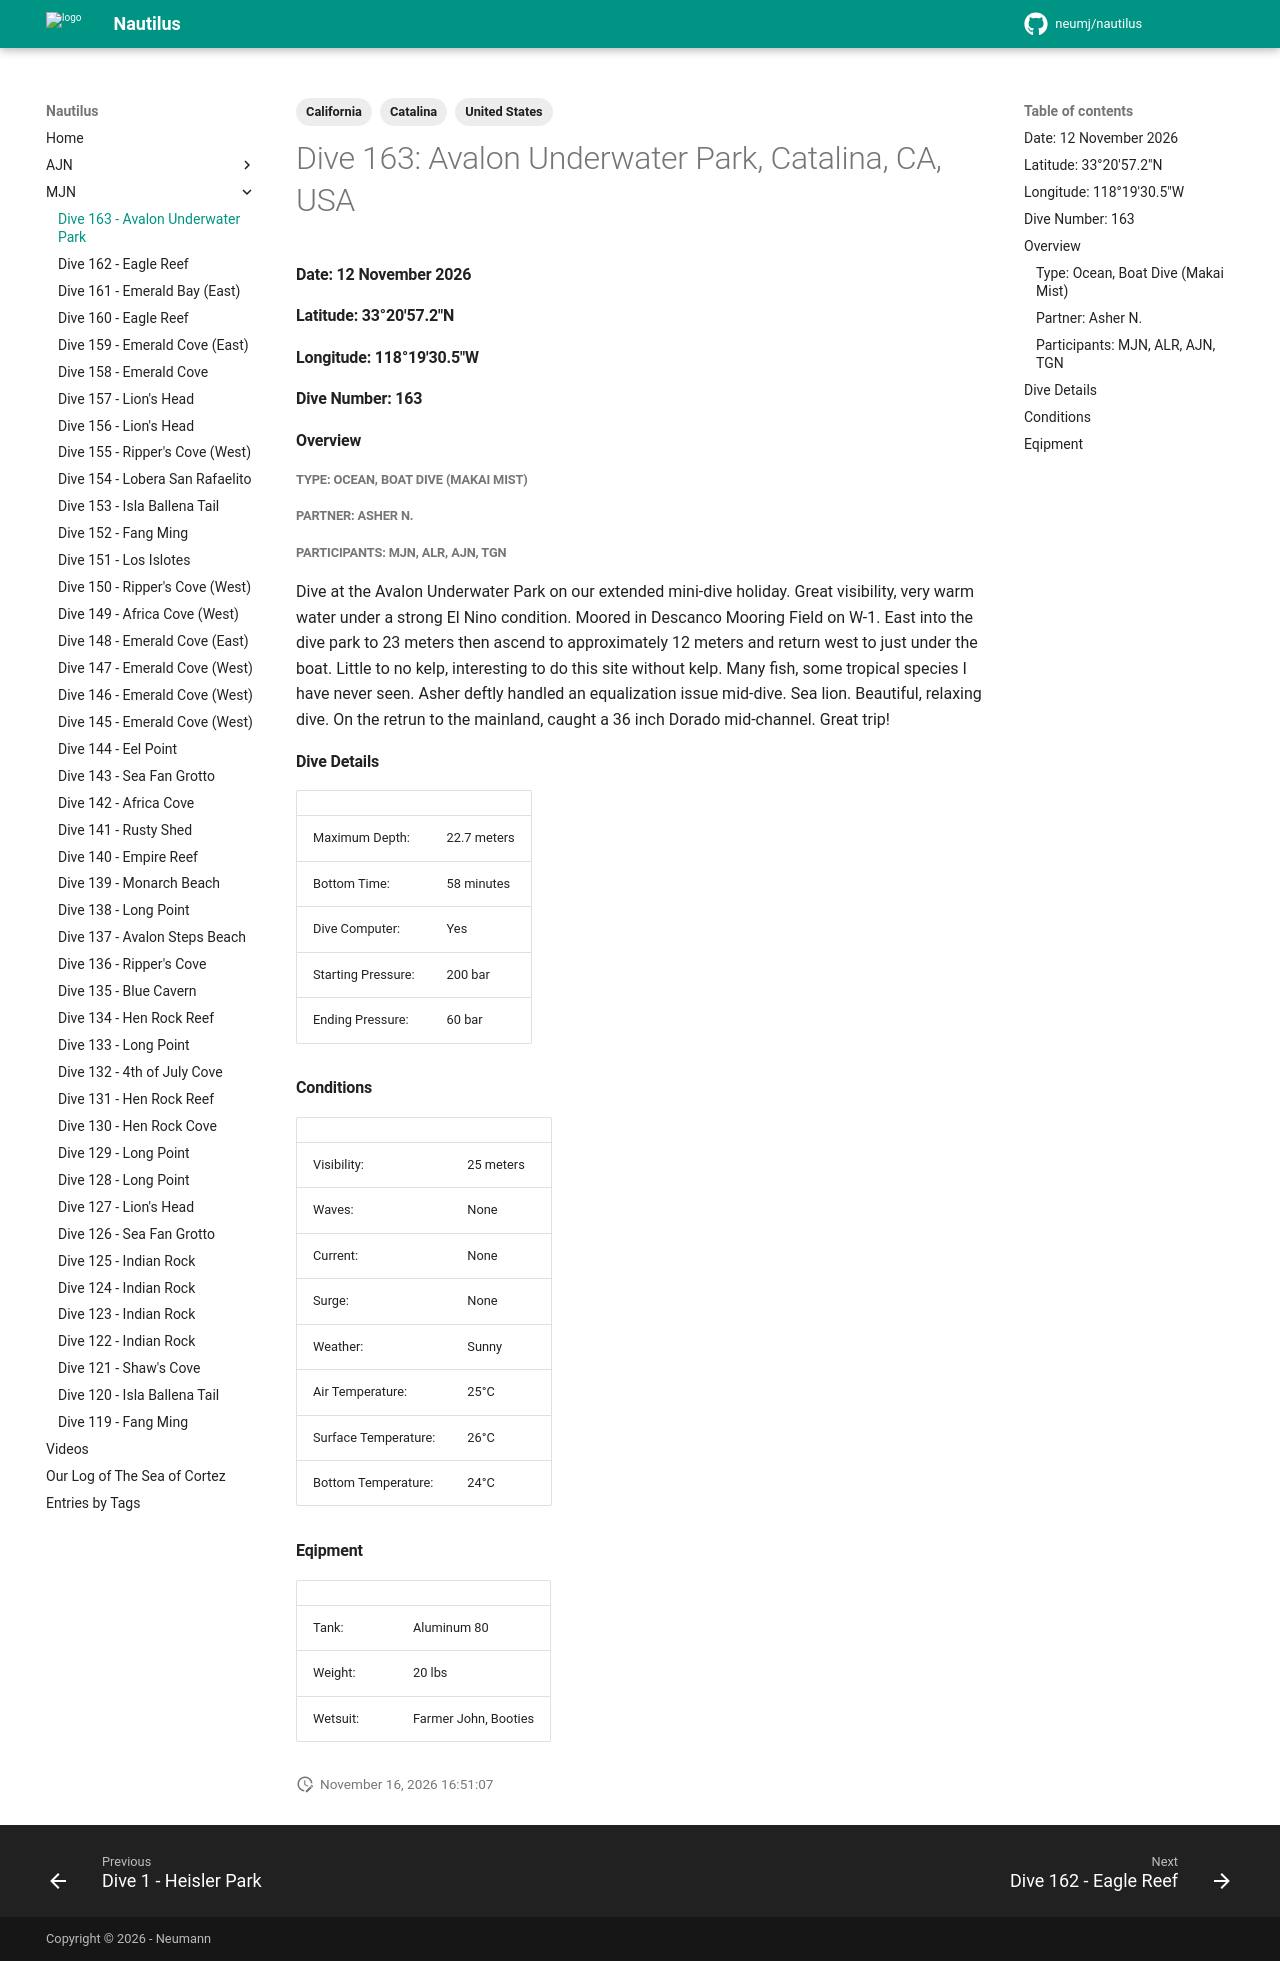

repository: neumj/nautilus · page: mjn/163-avalon-underwater-park/index.html · generator: mkdocs

---
tags:
    - United States
    - California
    - Catalina
---
# Dive 163: Avalon Underwater Park, Catalina, CA, USA
#### Date: 12 November 2026
#### Latitude: 33°20'57.2"N 
#### Longitude: 118°19'30.5"W
#### Dive Number: 163
#### Overview
##### Type: Ocean, Boat Dive (Makai Mist)
##### Partner: Asher N.
##### Participants: MJN, ALR, AJN, TGN

Dive at the Avalon Underwater Park on our extended mini-dive holiday. Great visibility, very warm water under a strong El Nino condition. Moored in Descanco Mooring Field on W-1. East into the dive park to 23 meters then ascend to approximately 12 meters and return west to just under the boat. Little to no kelp, interesting to do this site without kelp. Many fish, some tropical species I have never seen. Asher deftly handled an equalization issue mid-dive. Sea lion. Beautiful, relaxing dive. On the retrun to the mainland, caught a 36 inch Dorado mid-channel. Great trip!  


#### Dive Details 

| | |
|-----|-----|
| Maximum Depth:     | 22.7 meters |
| Bottom Time:       | 58 minutes | 
| Dive Computer:     | Yes | <!--Yes, No-->
| Starting Pressure: | 200 bar | 
| Ending Pressure:   | 60 bar | 

#### Conditions

| | |
|-----|-----|
| Visibility:          | 25 meters |
| Waves:               | None | <!--None, Small, Medium, Large-->
| Current:             | None | <!--None, Light, Medium, Strong-->
| Surge:               | None |     <!--Light, Medium, Strong-->
| Weather:             | Sunny |  <!--Sunny, Partly Cloudy, Cloudy, Rainy, Windy, Foggy-->
| Air Temperature:     | 25°C | 
| Surface Temperature: | 26°C | 
| Bottom Temperature:  | 24°C | 

#### Eqipment 

| | |
|-----|-----|
| Tank:    | Aluminum 80 |
| Weight:  | 20 lbs | 
| Wetsuit: | Farmer John, Booties | 
